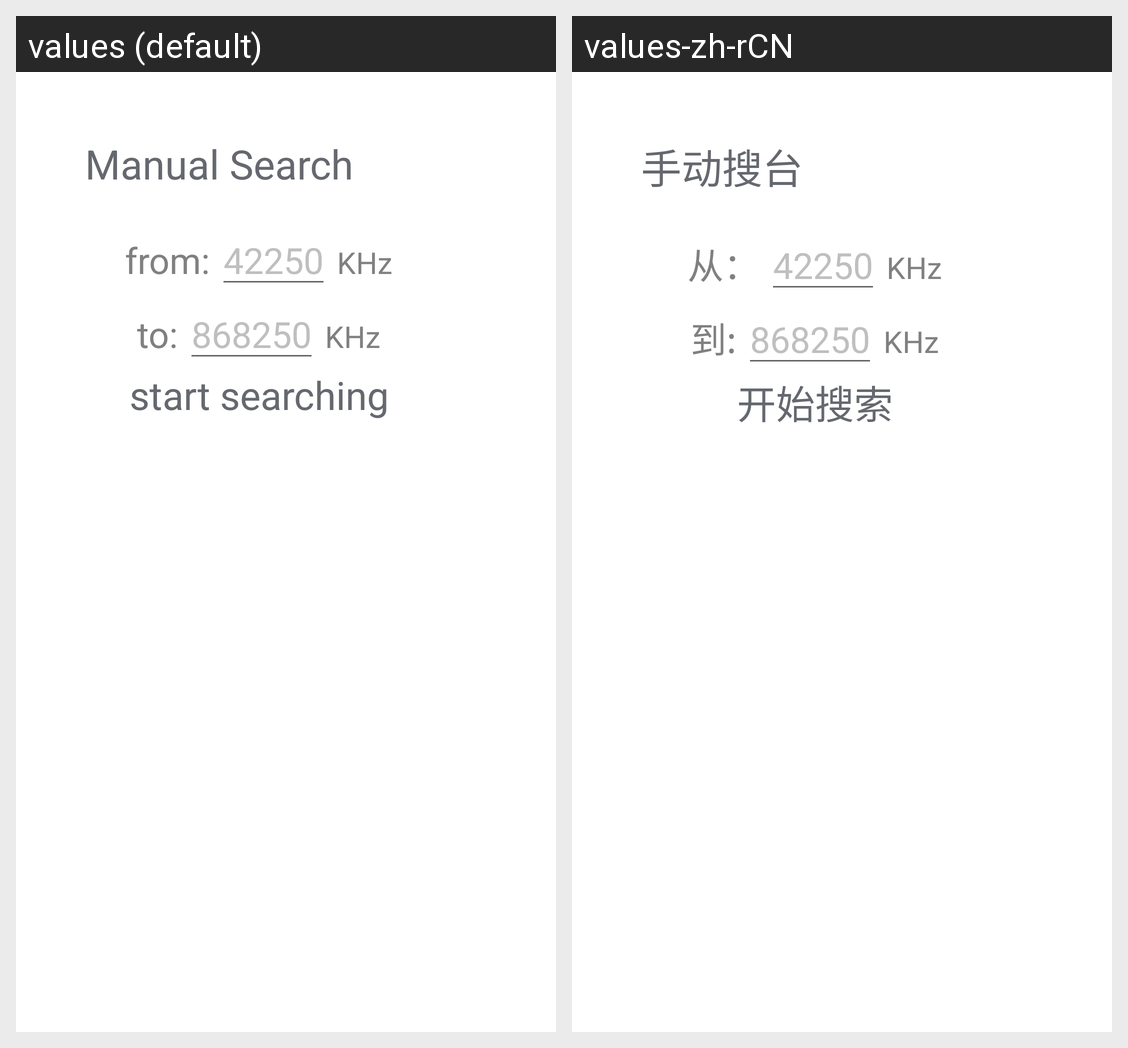

Here is an Android app screen in its default locale and in the app's own translations. Write out the translated-string differences for the strings that appear on this screen.
Android screen res/layout/layout_channel_manual_search.xml rendered under 2 locales, left to right: values (default), values-zh-rCN. Device: Nexus 5 (rendered at 1080×1920; each locale shown at half size, 540×960, under a caption strip naming it); theme Theme.MaterialComponents.DayNight.NoActionBar.
Strings drawn on this screen, with the default value and each locale's value (text and hints the layout hard-codes, and strings that could not be matched under every locale, appear in the picture but are not listed):

manual_search
  values: Manual Search
  values-zh-rCN: 手动搜台

from
  values: from:
  values-zh-rCN: 从：

default_begin_frequency
  values: 42250
  values-zh-rCN: 42250  [not translated; the default value is used]

khz
  values: KHz
  values-zh-rCN: KHz  [not translated; the default value is used]

to
  values: to:
  values-zh-rCN: 到:

default_end_frequency
  values: 868250
  values-zh-rCN: 868250  [not translated; the default value is used]

start_search
  values: start searching
  values-zh-rCN: 开始搜索
